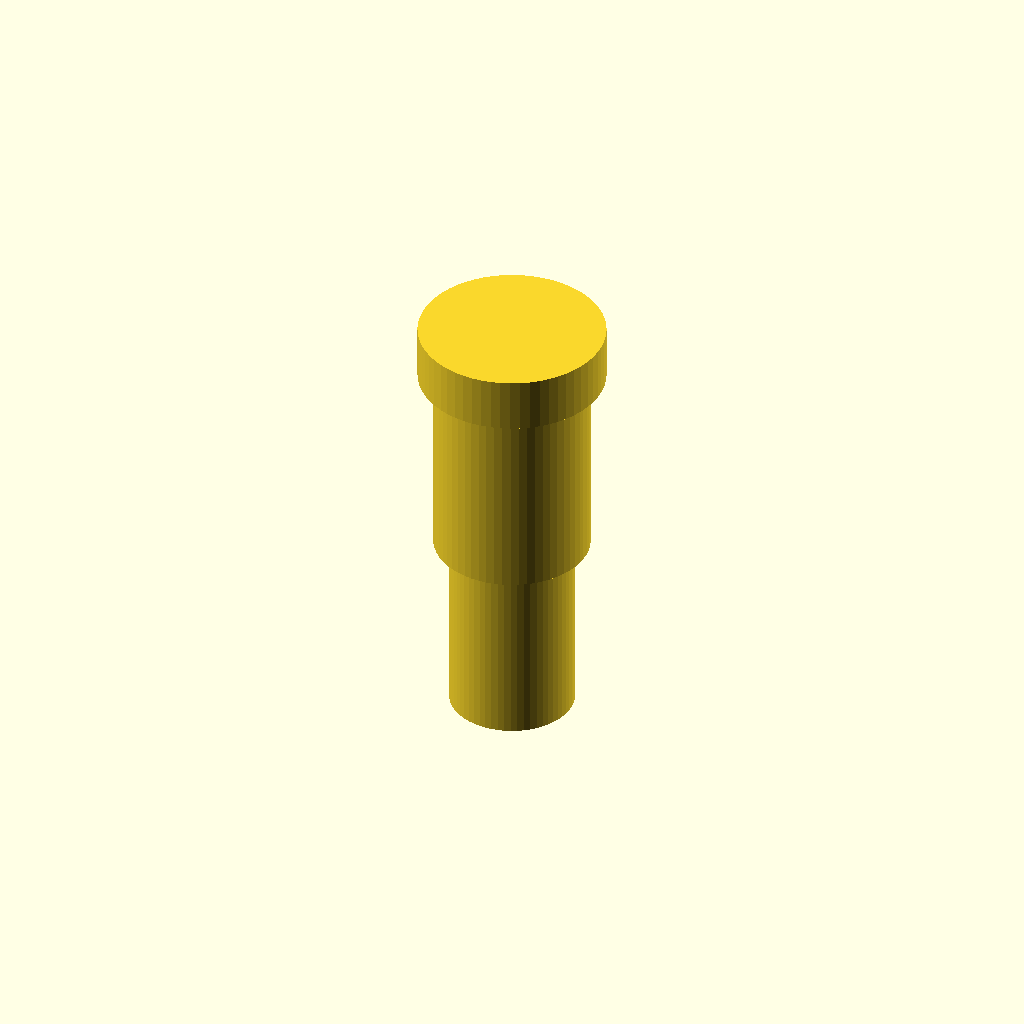
Cell 1 — every parameter at its default value.
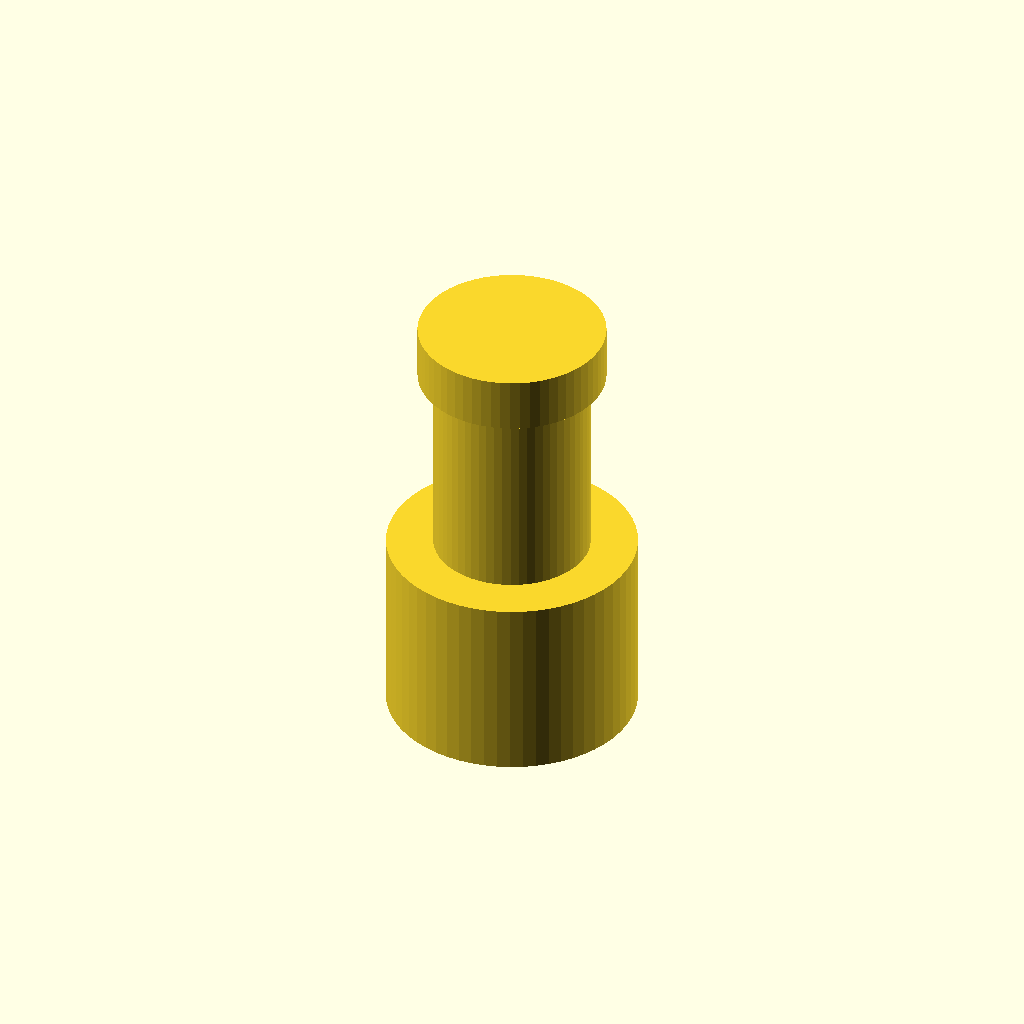
Cell 2 — thread_d set to 40, the other parameters unchanged.
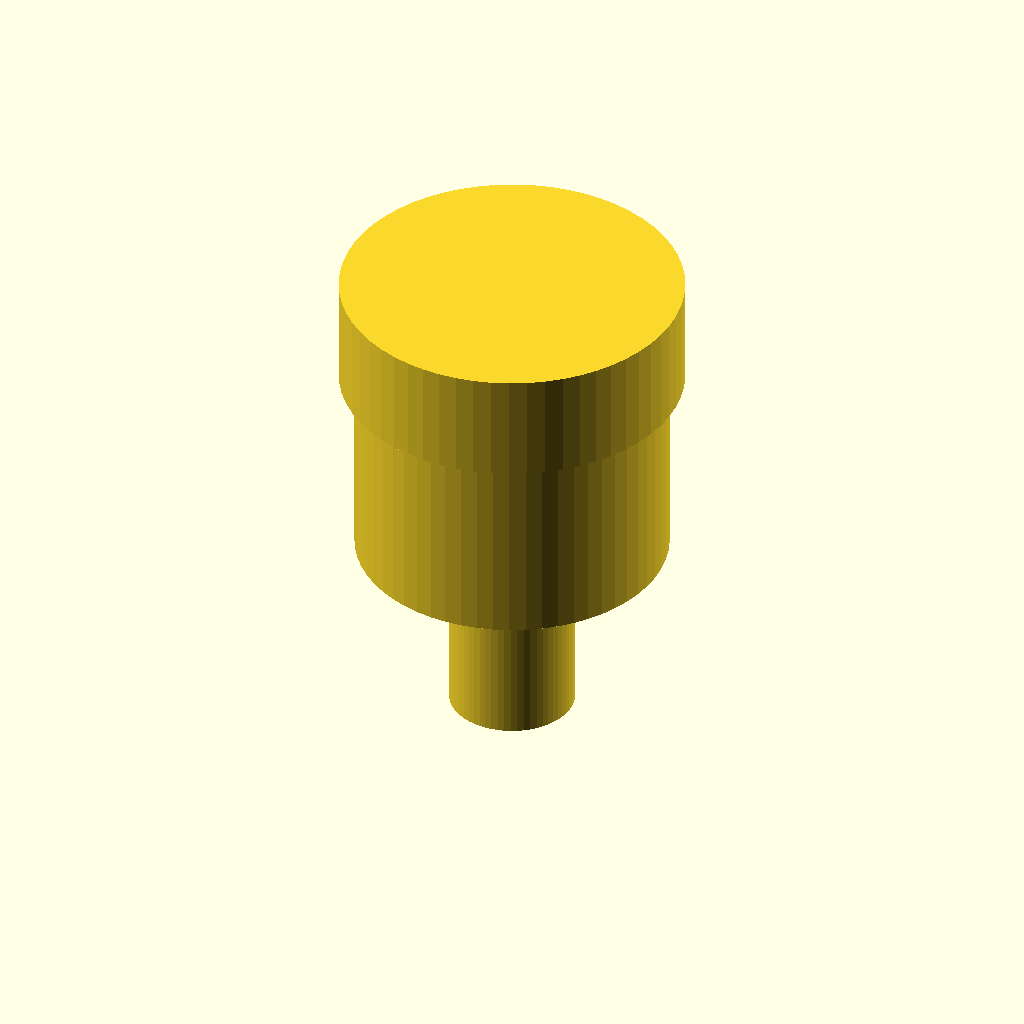
Cell 3: the same model with shoulder_d = 50.
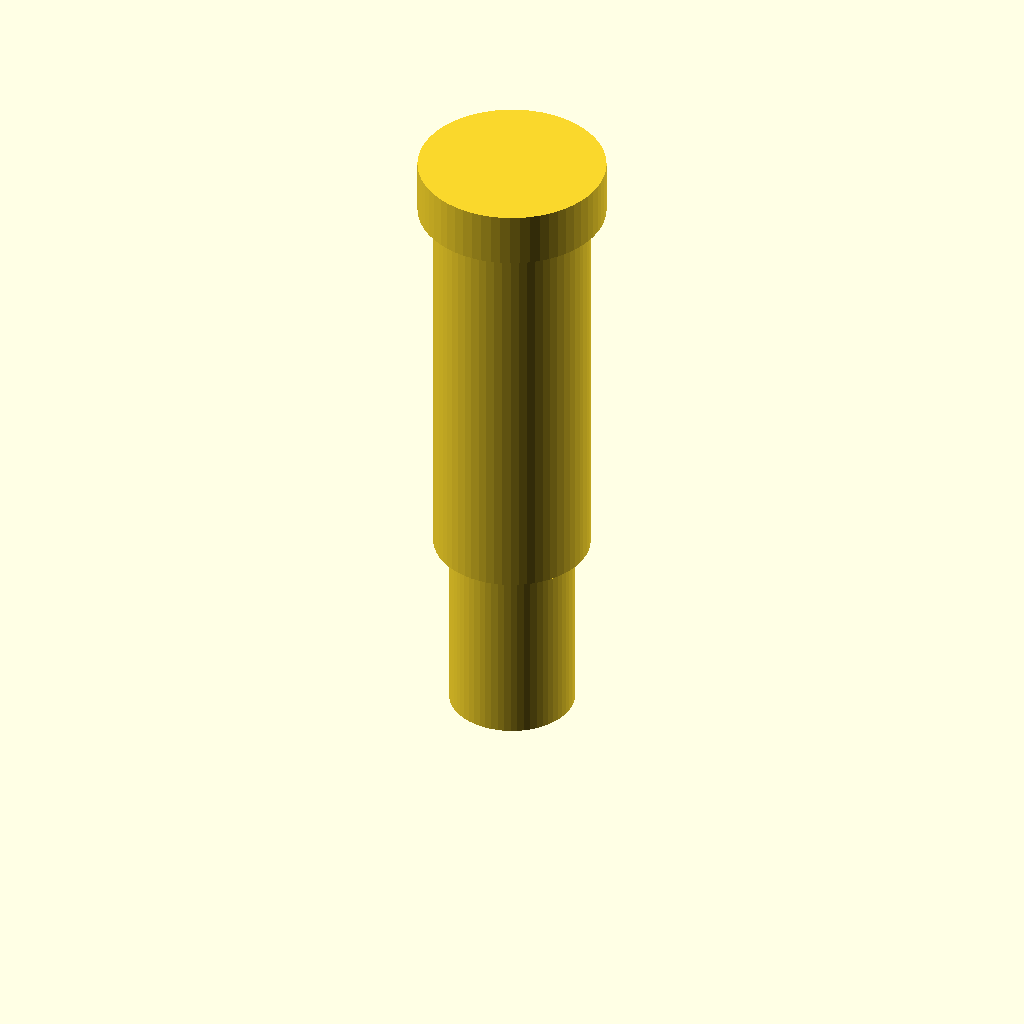
Cell 4: the same model with shoulder_l = 64.
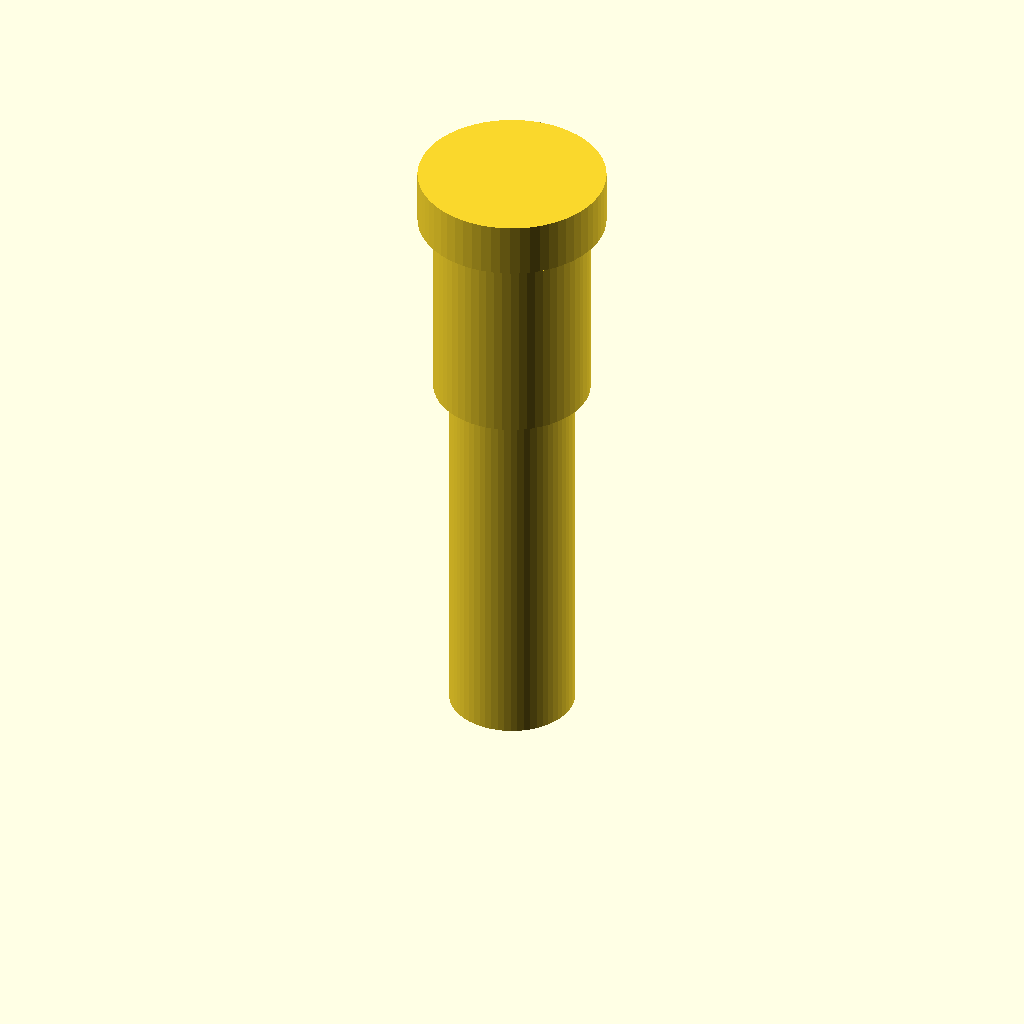
Cell 5: thread_l = 60 (everything else at default).
One fixed orthographic camera (rotation 55°, 0°, 25°; colour scheme Cornfield) for every cell.
Source of the model, optional_data/data/parts/part_0936.scad:
// Shoulder bolt.
$fn = 60;
eps = 0.02;
thread_d = 20;
shoulder_d = 25;
shoulder_l = 32;
thread_l = 30;
head_d = shoulder_d + 5;
union() {
    cylinder(d=thread_d,h=thread_l);
    translate([0,0,thread_l]) cylinder(d=shoulder_d,h=shoulder_l);
    translate([0,0,thread_l+shoulder_l]) cylinder(d=head_d,h=shoulder_d*0.35);
}
Parameter table extracted from the source (name, type, default, range or options):
eps: number, default 0.02
thread_d: number, default 20
shoulder_d: number, default 25
shoulder_l: number, default 32
thread_l: number, default 30
